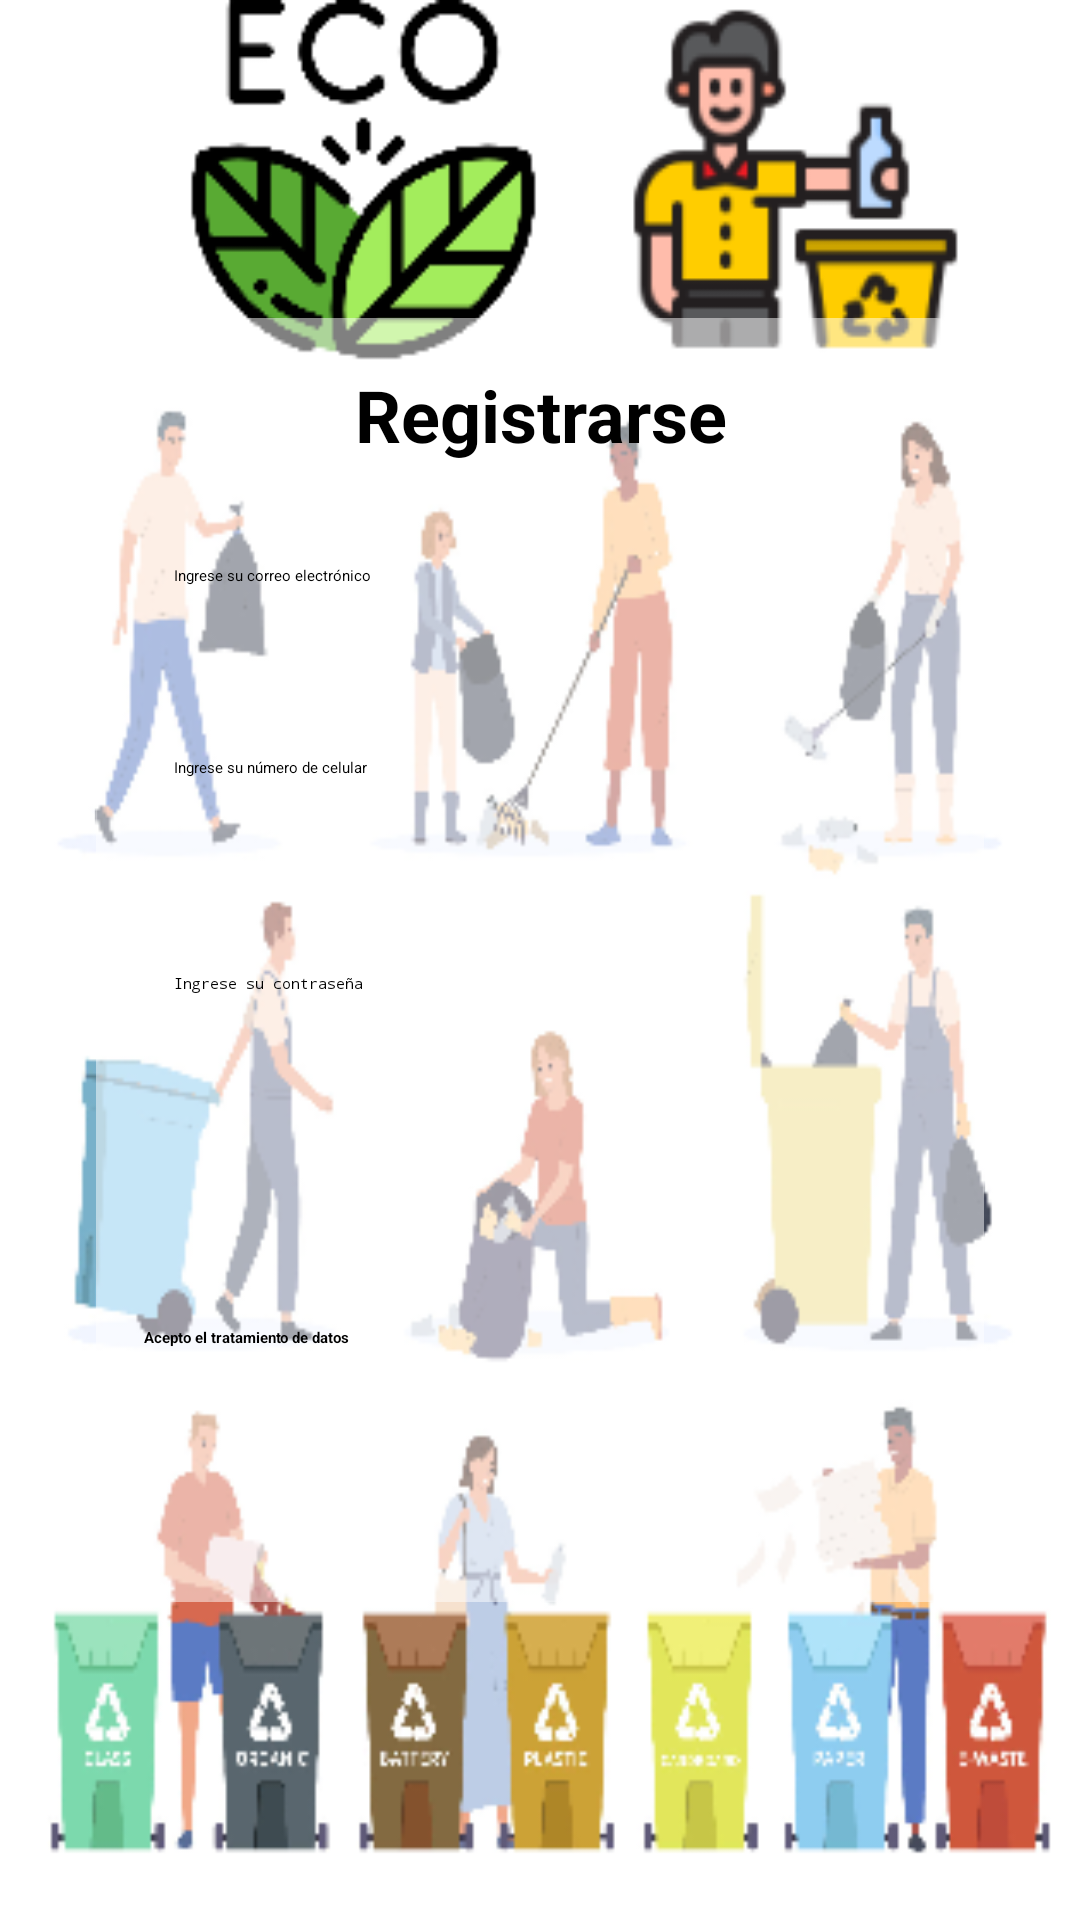

Write the Android layout XML for this screen, with the resource values it uses.
<!-- AndroidManifest.xml: application theme Theme.RetoUno -->
<!-- res/layout/activity_registro.xml -->
<?xml version="1.0" encoding="utf-8"?>
<androidx.constraintlayout.widget.ConstraintLayout xmlns:android="http://schemas.android.com/apk/res/android"
    xmlns:app="http://schemas.android.com/apk/res-auto"
    xmlns:tools="http://schemas.android.com/tools"
    android:layout_width="match_parent"
    android:layout_height="match_parent"
    tools:context=".Registro"
    android:background="@drawable/registro">

    <androidx.cardview.widget.CardView
        android:layout_width="0dp"
        android:layout_height="wrap_content"
        android:background="@android:color/transparent"
        app:cardBackgroundColor="#80FFFFFF"
        android:layout_margin="32dp"
        app:cardCornerRadius="16dp"
        app:cardElevation="8dp"
        app:layout_constraintTop_toTopOf="parent"
        app:layout_constraintBottom_toBottomOf="parent"
        app:layout_constraintStart_toStartOf="parent"
        app:layout_constraintEnd_toEndOf="parent">

        <LinearLayout
            android:layout_width="match_parent"
            android:layout_height="428dp"
            android:orientation="vertical"
            android:padding="16dp">

            <TextView
                android:layout_width="match_parent"
                android:layout_height="wrap_content"
                android:layout_marginBottom="24dp"
                android:gravity="center"
                android:text="Registrarse"
                android:textColor="@android:color/black"
                android:textSize="24sp"
                android:textStyle="bold" />

            <EditText
                android:id="@+id/editTextEmail"
                android:layout_width="match_parent"
                android:layout_height="48dp"
                android:layout_marginBottom="16dp"
                android:background="@drawable/edit_text_background"
                android:hint="Ingrese su correo electrónico"
                android:padding="10dp"
                android:textColor="#000000" />

            <EditText
                android:id="@+id/editTextPhone"
                android:layout_width="match_parent"
                android:layout_height="48dp"
                android:layout_marginBottom="24dp"
                android:background="@drawable/edit_text_background"
                android:hint="Ingrese su número de celular"
                android:inputType="phone"
                android:padding="10dp"
                android:textColor="#000000" />

            <EditText
                android:id="@+id/editTextPassword"
                android:layout_width="match_parent"
                android:layout_height="48dp"
                android:layout_marginBottom="24dp"
                android:background="@drawable/edit_text_background"
                android:hint="Ingrese su contraseña"
                android:inputType="textPassword"
                android:padding="10dp"
                android:textColor="#000000" />

            <CheckBox
                android:id="@+id/checkBoxTerms"
                android:layout_width="wrap_content"
                android:layout_height="wrap_content"
                android:layout_marginTop="56dp"
                android:text="Acepto el tratamiento de datos"
                android:textStyle="bold"
                app:layout_constraintEnd_toEndOf="parent"
                app:layout_constraintHorizontal_bias="0.495"
                app:layout_constraintStart_toStartOf="parent"
                app:layout_constraintTop_toBottomOf="@+id/editTextPassword" />


        </LinearLayout>
    </androidx.cardview.widget.CardView>

    <Button
        android:id="@+id/buttonRegister"
        android:layout_width="0dp"
        android:layout_height="48dp"
        android:layout_marginStart="16dp"
        android:layout_marginEnd="16dp"
        android:layout_marginBottom="64dp"
        android:backgroundTint="@color/green_dark"
        android:text="Registrarse"
        android:textColor="@android:color/white"
        app:layout_constraintBottom_toBottomOf="parent"
        app:layout_constraintEnd_toEndOf="parent"
        app:layout_constraintHorizontal_bias="0.0"
        app:layout_constraintStart_toStartOf="parent"
        tools:ignore="MissingConstraints" />
</androidx.constraintlayout.widget.ConstraintLayout>
<!-- resources referenced by this layout -->
<resources>
  <color name="green_dark">#388E3C</color>
  <!-- drawable registro: png bitmap (drawable, 87611 bytes) -->
</resources>
